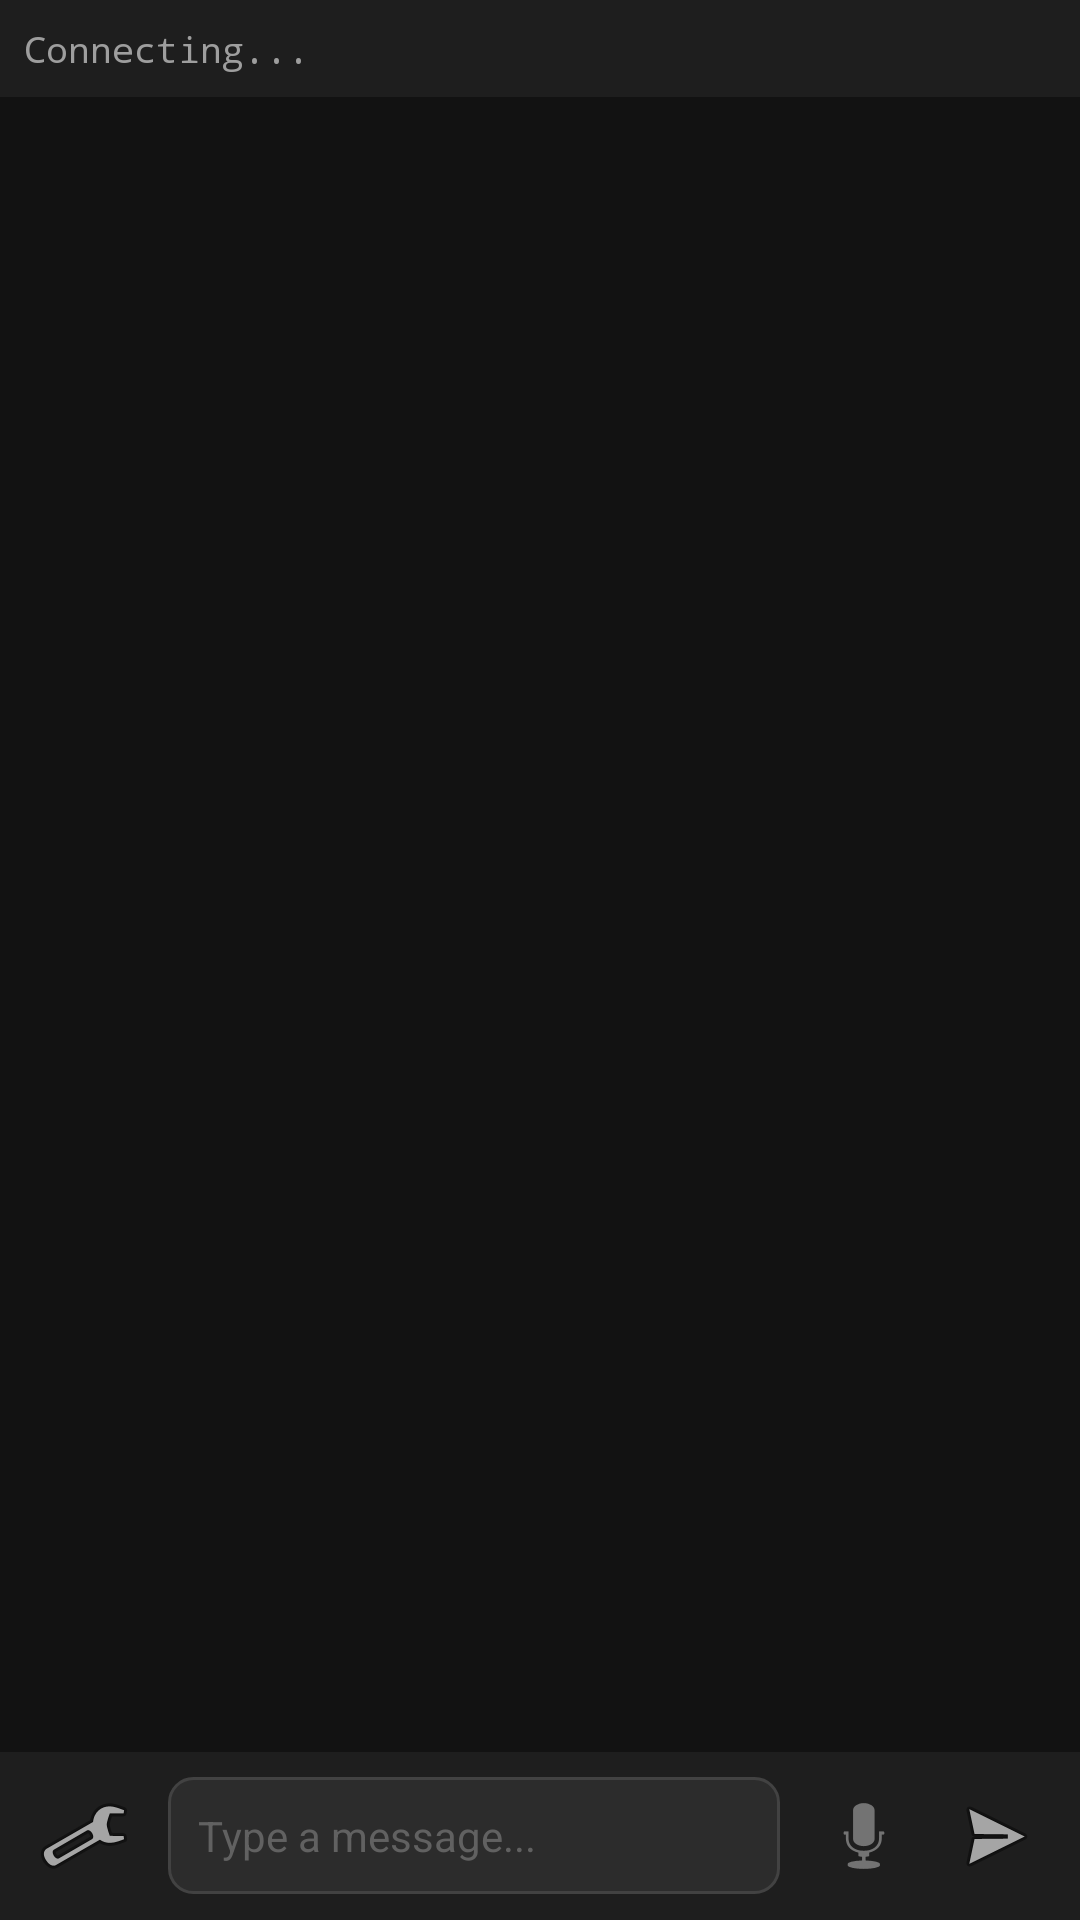

Produce the Android XML layout that renders to this screen, including the resource entries it uses.
<!-- AndroidManifest.xml: application theme Theme.Cici -->
<!-- res/layout/activity_main.xml -->
<?xml version="1.0" encoding="utf-8"?>
<LinearLayout xmlns:android="http://schemas.android.com/apk/res/android"
    android:layout_width="match_parent"
    android:layout_height="match_parent"
    android:orientation="vertical"
    android:background="#121212"
    android:fitsSystemWindows="true">

    
    <TextView
        android:id="@+id/status_bar"
        android:layout_width="match_parent"
        android:layout_height="wrap_content"
        android:background="#1E1E1E"
        android:padding="8dp"
        android:text="Connecting..."
        android:textColor="#9E9E9E"
        android:textSize="12sp"
        android:fontFamily="monospace" />

    
    <androidx.recyclerview.widget.RecyclerView
        android:id="@+id/message_list"
        android:layout_width="match_parent"
        android:layout_height="0dp"
        android:layout_weight="1"
        android:padding="8dp"
        android:clipToPadding="false" />

    
    <TextView
        android:id="@+id/mic_indicator"
        android:layout_width="match_parent"
        android:layout_height="wrap_content"
        android:background="#331B5E20"
        android:gravity="center"
        android:padding="4dp"
        android:text="Recording..."
        android:textColor="#81C784"
        android:textSize="12sp"
        android:visibility="gone" />

    
    <LinearLayout
        android:layout_width="match_parent"
        android:layout_height="wrap_content"
        android:orientation="horizontal"
        android:background="#1E1E1E"
        android:padding="8dp"
        android:gravity="center_vertical">

        <ImageButton
            android:id="@+id/btn_settings"
            android:layout_width="40dp"
            android:layout_height="40dp"
            android:background="?attr/selectableItemBackgroundBorderless"
            android:src="@android:drawable/ic_menu_preferences"
            android:contentDescription="Settings"
            android:scaleType="centerInside" />

        <EditText
            android:id="@+id/text_input"
            android:layout_width="0dp"
            android:layout_height="wrap_content"
            android:layout_weight="1"
            android:layout_marginStart="8dp"
            android:layout_marginEnd="8dp"
            android:background="@drawable/input_background"
            android:hint="Type a message..."
            android:textColorHint="#616161"
            android:textColor="#E0E0E0"
            android:padding="10dp"
            android:textSize="14sp"
            android:maxLines="3"
            android:imeOptions="actionSend"
            android:inputType="text" />

        <ImageButton
            android:id="@+id/btn_mic"
            android:layout_width="40dp"
            android:layout_height="40dp"
            android:layout_marginEnd="4dp"
            android:background="?attr/selectableItemBackgroundBorderless"
            android:src="@android:drawable/ic_btn_speak_now"
            android:contentDescription="Voice input"
            android:scaleType="centerInside" />

        <ImageButton
            android:id="@+id/btn_send"
            android:layout_width="40dp"
            android:layout_height="40dp"
            android:background="?attr/selectableItemBackgroundBorderless"
            android:src="@android:drawable/ic_menu_send"
            android:contentDescription="Send"
            android:scaleType="centerInside" />

    </LinearLayout>

</LinearLayout>
<!-- resources referenced by this layout -->
<resources>
  <!-- drawable input_background (drawable) -->
  <?xml version="1.0" encoding="utf-8"?>
  <shape xmlns:android="http://schemas.android.com/apk/res/android"
      android:shape="rectangle">
      <solid android:color="#2C2C2C" />
      <corners android:radius="8dp" />
      <stroke android:width="1dp" android:color="#424242" />
  </shape>
  <style name="Theme.Cici" parent="Theme.MaterialComponents.NoActionBar">
          <item name="android:statusBarColor">#121212</item>
          <item name="android:navigationBarColor">#1E1E1E</item>
          <item name="android:windowBackground">#121212</item>
          <item name="colorPrimary">#1565C0</item>
          <item name="colorPrimaryDark">#0D47A1</item>
          <item name="colorAccent">#42A5F5</item>
      </style>
</resources>
